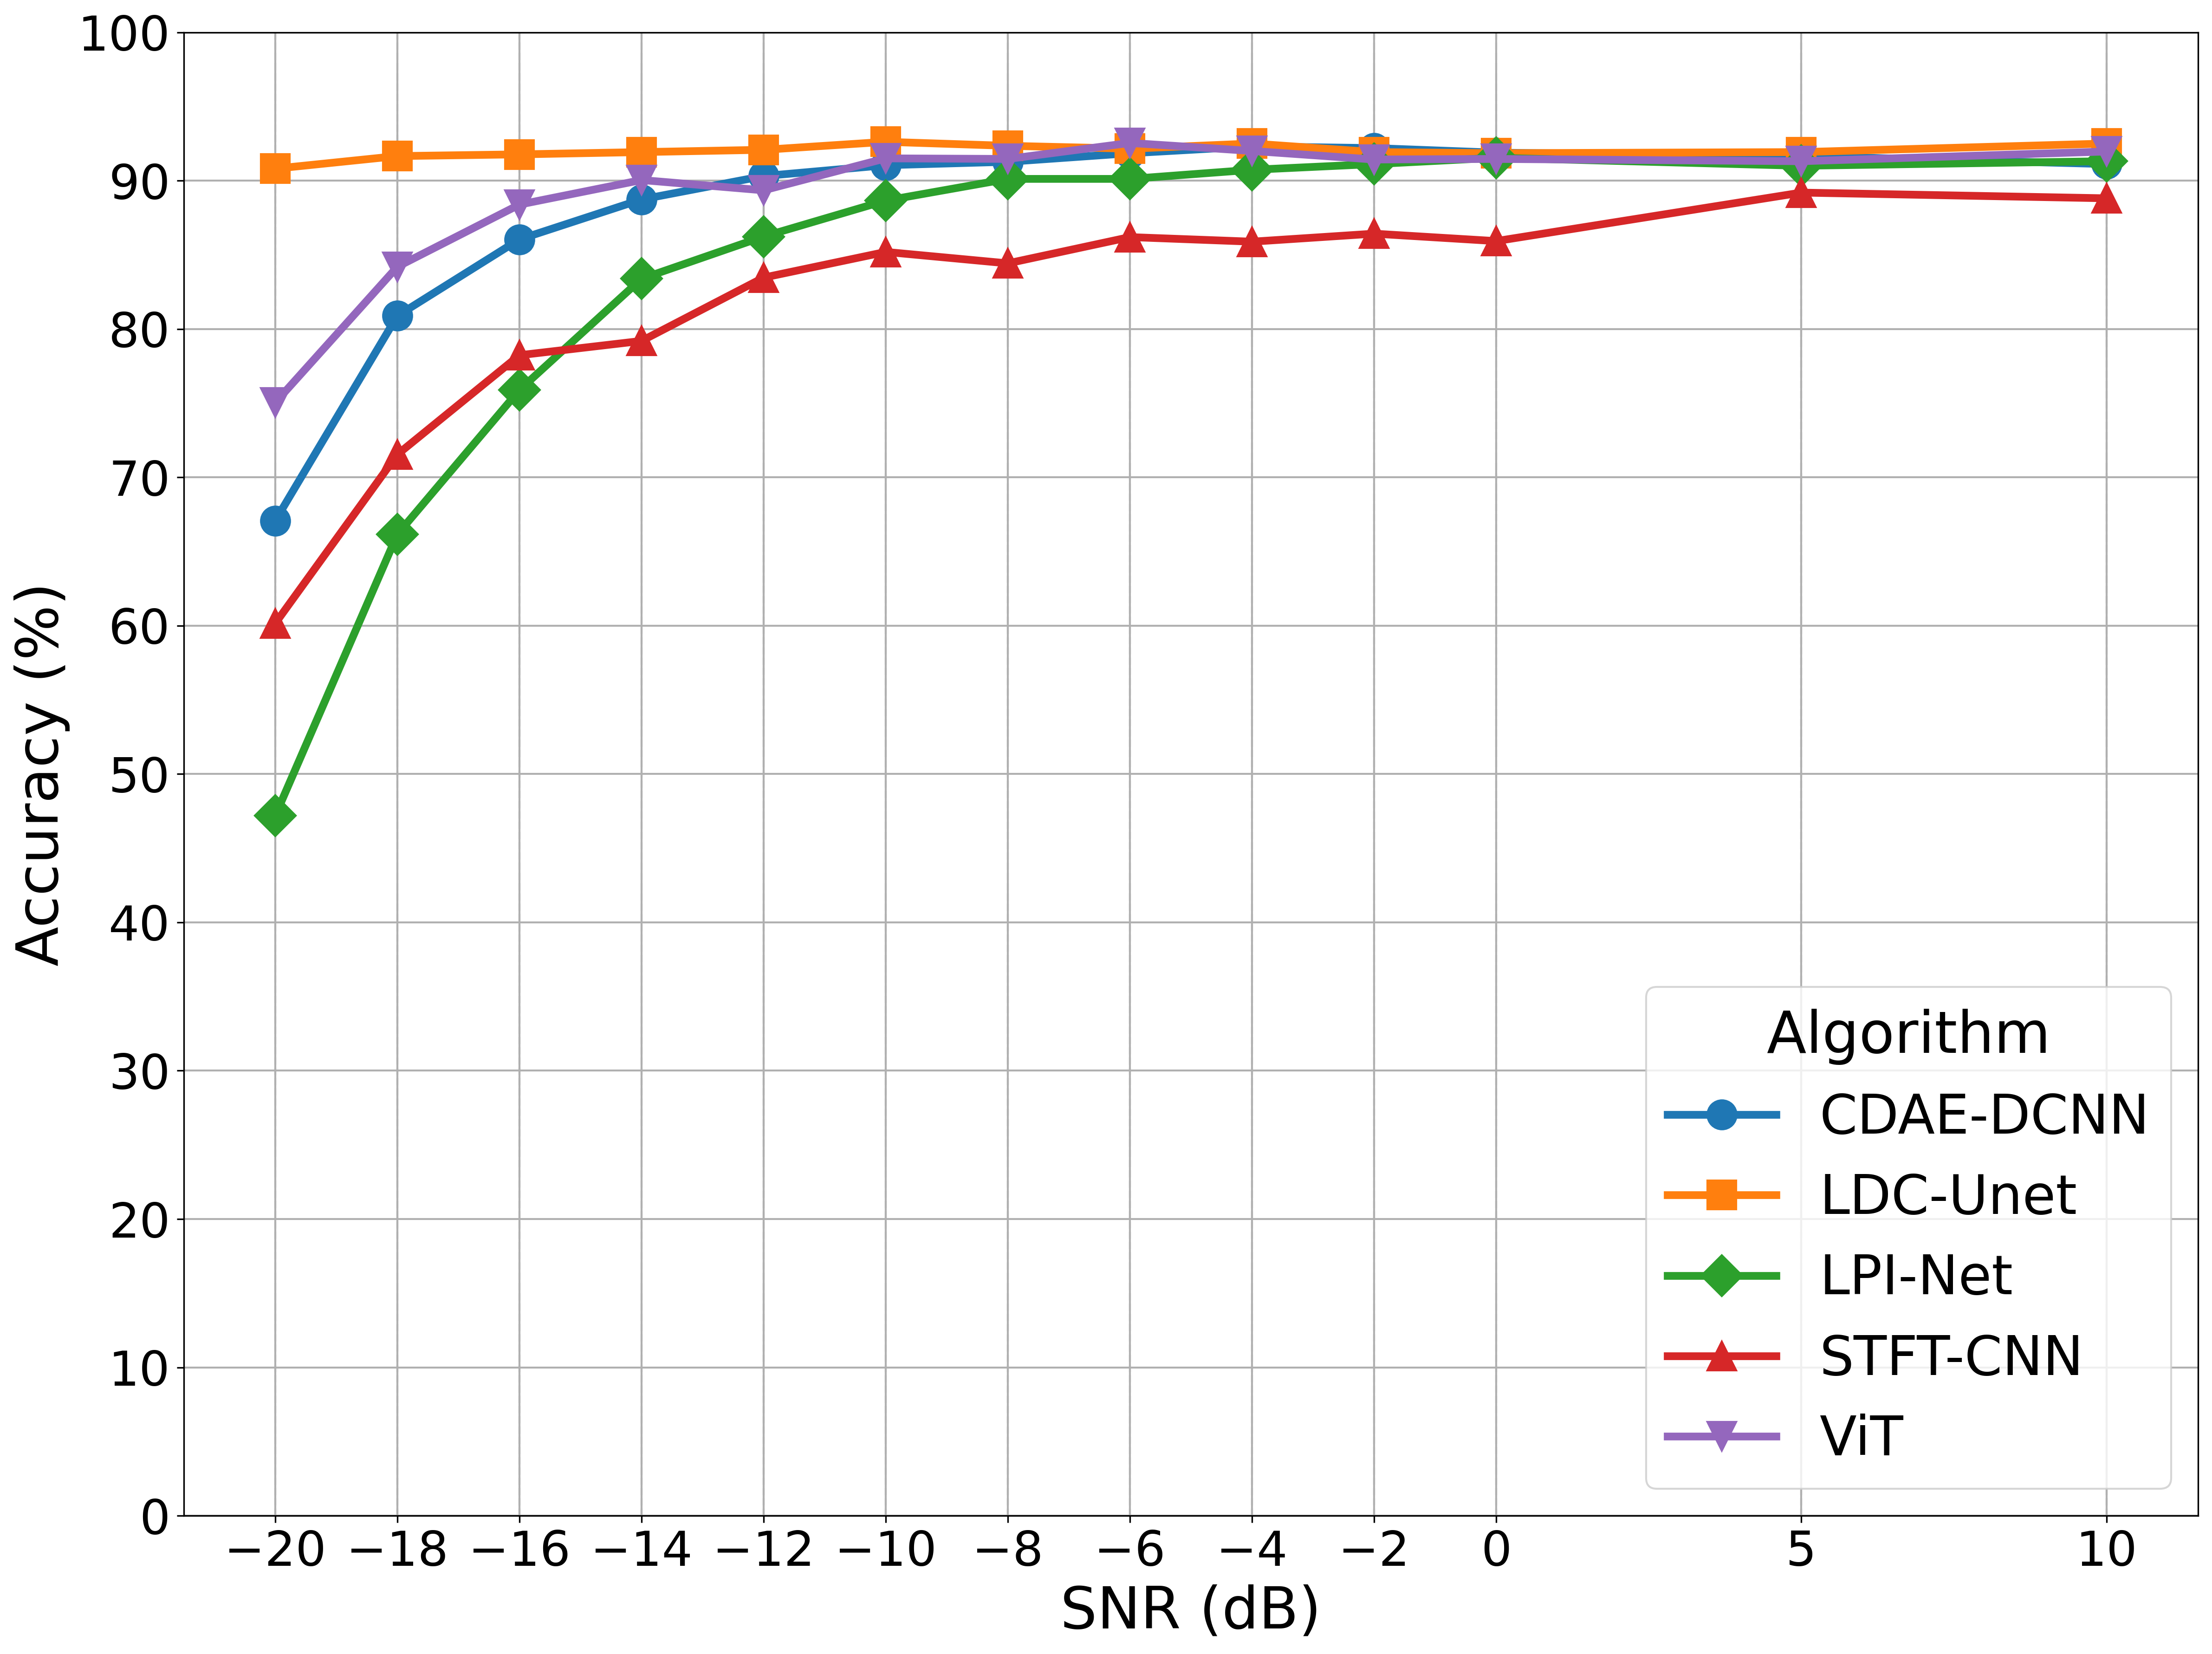

The data file committed next to this chart (first rows):
Algorithm, SNR, Modulations, Accuracy (%), Time Taken (Minutes), Learning Rate, Epoch Count
CDAE-DCNN_ALL, 10, FM, 91.12, 7394, 0.001, 189 / 200
CDAE-DCNN_ALL, 5, FM, 91.65, 7394, 0.001, 189 / 200
CDAE-DCNN_ALL, 0, FM, 91.88, 7394, 0.001, 189 / 200
CDAE-DCNN_ALL, -2, FM, 92.19, 7394, 0.001, 189 / 200
CDAE-DCNN_ALL, -4, FM, 92.31, 7394, 0.001, 189 / 200
CDAE-DCNN_ALL, -6, FM, 91.85, 7394, 0.001, 189 / 200
CDAE-DCNN_ALL, -8, FM, 91.27, 7394, 0.001, 189 / 200
CDAE-DCNN_ALL, -10, FM, 91.04, 7394, 0.001, 189 / 200
CDAE-DCNN_ALL, -12, FM, 90.31, 7394, 0.001, 189 / 200
CDAE-DCNN_ALL, -14, FM, 88.73, 7394, 0.001, 189 / 200
CDAE-DCNN_ALL, -16, FM, 86.04, 7394, 0.001, 189 / 200
CDAE-DCNN_ALL, -18, FM, 80.88, 7394, 0.001, 189 / 200
CDAE-DCNN_ALL, -20, FM, 67.08, 7394, 0.001, 189 / 200
LDC-Unet_ALL, 10, FM, 92.5, 74693, 0.0001, 200 / 200
LDC-Unet_ALL, 5, FM, 91.92, 74693, 0.0001, 200 / 200
LDC-Unet_ALL, 0, FM, 91.85, 74693, 0.0001, 200 / 200
LDC-Unet_ALL, -2, FM, 91.92, 74693, 0.0001, 200 / 200
LDC-Unet_ALL, -4, FM, 92.5, 74693, 0.0001, 200 / 200
LDC-Unet_ALL, -6, FM, 92.15, 74693, 0.0001, 200 / 200
LDC-Unet_ALL, -8, FM, 92.35, 74693, 0.0001, 200 / 200
LDC-Unet_ALL, -10, FM, 92.62, 74693, 0.0001, 200 / 200
LDC-Unet_ALL, -12, FM, 92.08, 74693, 0.0001, 200 / 200
LDC-Unet_ALL, -14, FM, 91.92, 74693, 0.0001, 200 / 200
LDC-Unet_ALL, -16, FM, 91.77, 74693, 0.0001, 200 / 200
LDC-Unet_ALL, -18, FM, 91.65, 74693, 0.0001, 200 / 200
LDC-Unet_ALL, -20, FM, 90.81, 74693, 0.0001, 200 / 200
LPI-Net_ALL, 10, FM, 91.31, 6022, 0.01, 200 / 200
LPI-Net_ALL, 5, FM, 91.0, 6022, 0.01, 200 / 200
LPI-Net_ALL, 0, FM, 91.54, 6022, 0.01, 200 / 200
LPI-Net_ALL, -2, FM, 91.12, 6022, 0.01, 200 / 200
LPI-Net_ALL, -4, FM, 90.73, 6022, 0.01, 200 / 200
LPI-Net_ALL, -6, FM, 90.12, 6022, 0.01, 200 / 200
LPI-Net_ALL, -8, FM, 90.12, 6022, 0.01, 200 / 200
LPI-Net_ALL, -10, FM, 88.65, 6022, 0.01, 200 / 200
LPI-Net_ALL, -12, FM, 86.23, 6022, 0.01, 200 / 200
LPI-Net_ALL, -14, FM, 83.38, 6022, 0.01, 200 / 200
LPI-Net_ALL, -16, FM, 75.88, 6022, 0.01, 200 / 200
LPI-Net_ALL, -18, FM, 66.15, 6022, 0.01, 200 / 200
LPI-Net_ALL, -20, FM, 47.19, 6022, 0.01, 200 / 200
STFT-CNN_ALL, 10, FM, 88.81, 3131, 0.001, 200 / 200
STFT-CNN_ALL, 5, FM, 89.19, 3131, 0.001, 200 / 200
STFT-CNN_ALL, 0, FM, 85.92, 3131, 0.001, 200 / 200
STFT-CNN_ALL, -2, FM, 86.42, 3131, 0.001, 200 / 200
STFT-CNN_ALL, -4, FM, 85.88, 3131, 0.001, 200 / 200
STFT-CNN_ALL, -6, FM, 86.19, 3131, 0.001, 200 / 200
STFT-CNN_ALL, -8, FM, 84.42, 3131, 0.001, 200 / 200
STFT-CNN_ALL, -10, FM, 85.19, 3131, 0.001, 200 / 200
STFT-CNN_ALL, -12, FM, 83.46, 3131, 0.001, 200 / 200
STFT-CNN_ALL, -14, FM, 79.19, 3131, 0.001, 200 / 200
STFT-CNN_ALL, -16, FM, 78.23, 3131, 0.001, 200 / 200
STFT-CNN_ALL, -18, FM, 71.54, 3131, 0.001, 200 / 200
STFT-CNN_ALL, -20, FM, 60.15, 3131, 0.001, 200 / 200
ViT_ALL, 10, FM, 91.96, 166.6, 0.0001, 200 / 200
ViT_ALL, 5, FM, 91.31, 166.6, 0.0001, 200 / 200
ViT_ALL, 0, FM, 91.46, 166.6, 0.0001, 200 / 200
ViT_ALL, -2, FM, 91.42, 166.6, 0.0001, 200 / 200
ViT_ALL, -4, FM, 92.0, 166.6, 0.0001, 200 / 200
ViT_ALL, -6, FM, 92.54, 166.6, 0.0001, 200 / 200
ViT_ALL, -8, FM, 91.46, 166.6, 0.0001, 200 / 200
ViT_ALL, -10, FM, 91.5, 166.6, 0.0001, 200 / 200
... 5 more rows
